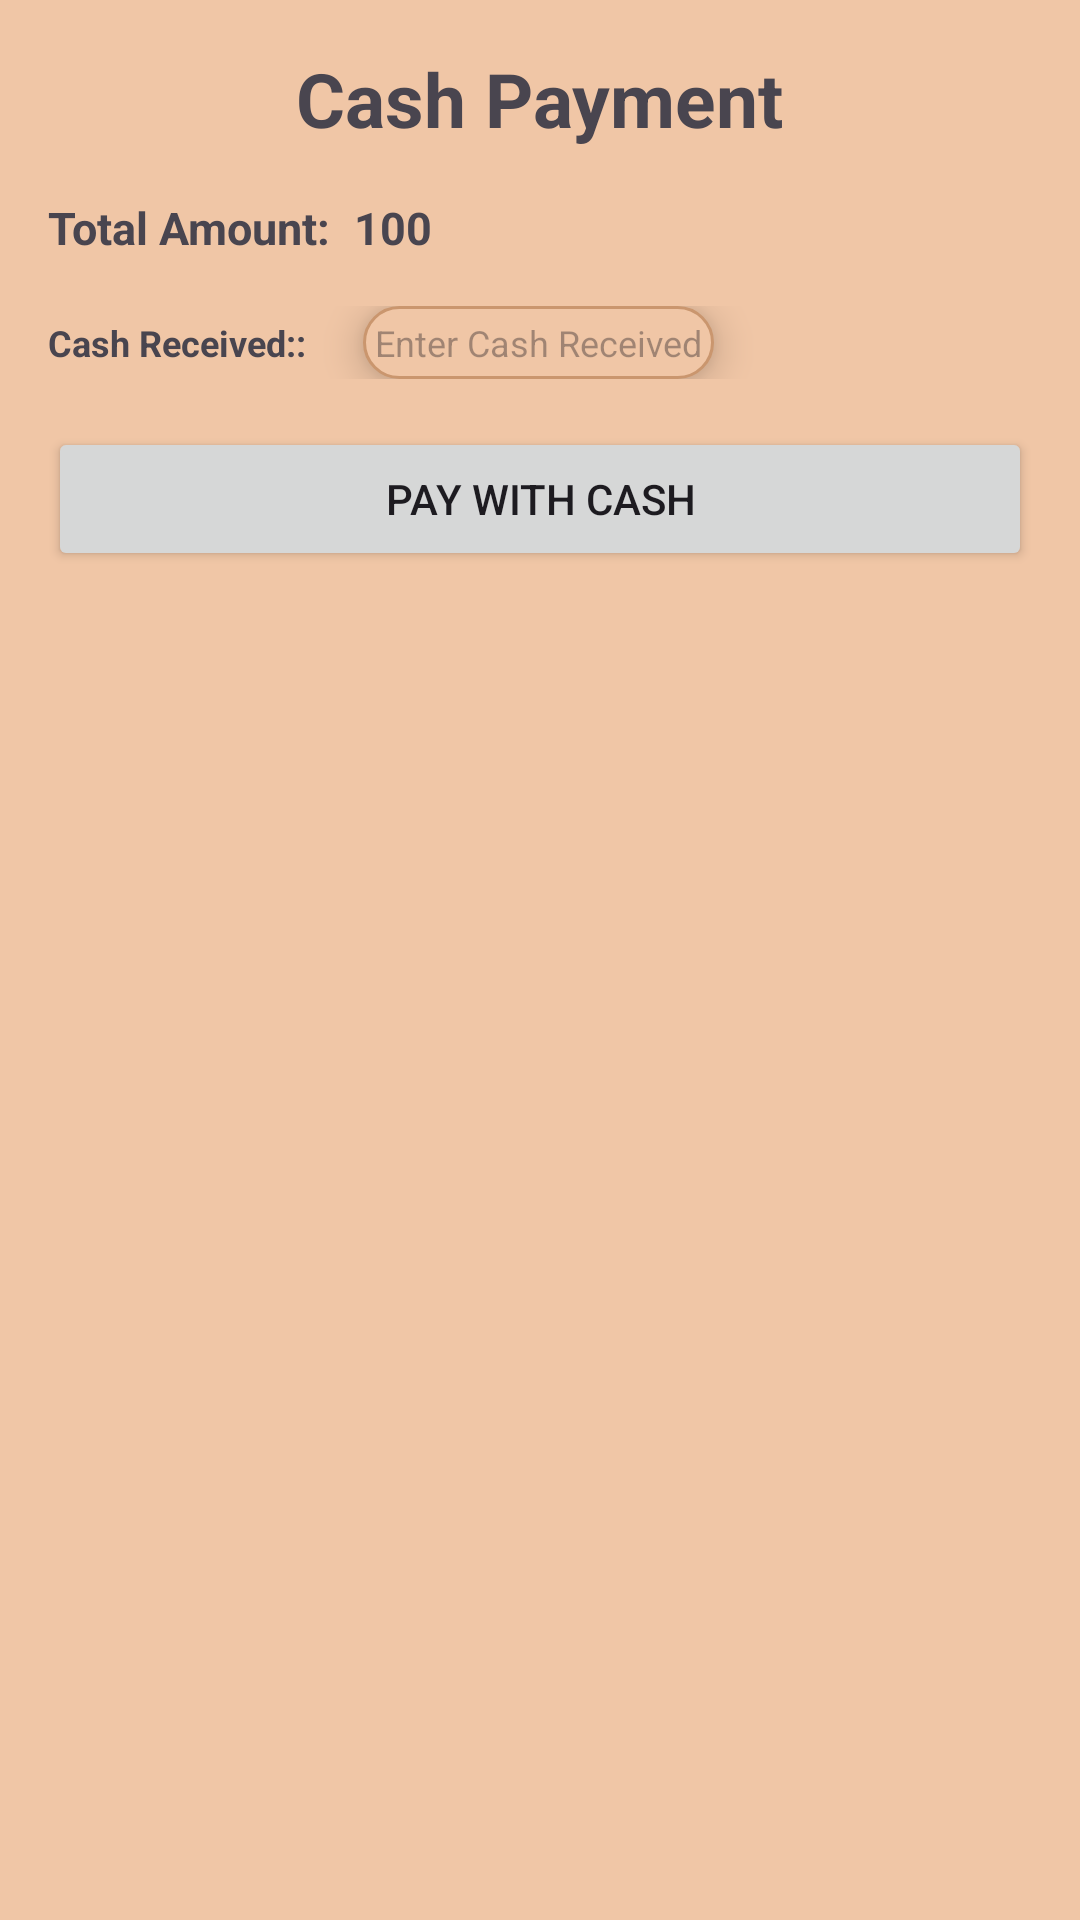

Here is an Android app screen rendered from its layout file. Give the layout XML and the strings, colors and styles it references.
<!-- AndroidManifest.xml: application theme Theme.POSheesh -->
<!-- res/layout/dialog_paywithcash.xml -->
<LinearLayout xmlns:android="http://schemas.android.com/apk/res/android"
    android:layout_width="wrap_content"
    android:layout_height="wrap_content"
    android:orientation="vertical"
    android:padding="16dp"
    android:background="@color/default_background">

    
    <TextView
        android:layout_width="wrap_content"
        android:layout_height="wrap_content"
        android:text="Cash Payment"
        android:textSize="25sp"
        android:textStyle="bold"
        android:layout_gravity="center_horizontal"
        android:layout_marginBottom="16dp"/>
    <LinearLayout
        android:layout_width="wrap_content"
        android:layout_height="wrap_content"
        android:orientation="horizontal">
        <TextView
            android:layout_width="wrap_content"
            android:layout_height="wrap_content"
            android:text="Total Amount: "
            android:textSize="15sp"
            android:textStyle="bold"
            android:layout_gravity="center_horizontal"/>

        <TextView
            android:id="@+id/totalPrice"
            android:layout_width="wrap_content"
            android:layout_height="wrap_content"
            android:text="100"
            android:textSize="15sp"
            android:textStyle="bold"
            android:layout_marginStart="4dp"
            android:layout_gravity="center_horizontal"
            android:layout_marginBottom="16dp"/>
    </LinearLayout>

    <LinearLayout
        android:layout_width="wrap_content"
        android:layout_height="wrap_content"
        android:orientation="horizontal">
        <TextView
            android:layout_width="wrap_content"
            android:layout_height="wrap_content"
            android:text="Cash Received:: "
            android:textSize="12sp"
            android:textStyle="bold"
            android:layout_gravity="center_vertical"/>
        <EditText
            android:id="@+id/editTextCustomerName"
            android:layout_width="wrap_content"
            android:layout_height="wrap_content"
            android:layout_marginLeft="16dp"
            android:layout_marginRight="16dp"
            android:textSize="12sp"
            android:padding="4dp"
            android:elevation="8dp"
            android:background="@drawable/itemlist_background"
            android:hint="Enter Cash Received"/>
    </LinearLayout>
    <Button
        android:id="@+id/btnPayWithCash"
        android:layout_width="match_parent"
        android:layout_marginTop="16dp"
        android:layout_height="wrap_content"
        android:text="Pay with Cash"/>
</LinearLayout>
<!-- resources referenced by this layout -->
<resources>
  <color name="default_background">#F0C6A6</color>
  <!-- drawable itemlist_background (drawable) -->
  <shape xmlns:android="http://schemas.android.com/apk/res/android"
      android:shape="rectangle">
      <solid android:color="@color/default_background"/> 
      <corners android:radius="20dp"/> 
      <stroke
          android:width="1dp"
          android:color="#CA966E"/> 
      <padding android:left="1dp" android:top="1dp" android:right="1dp" android:bottom="1dp" />
  </shape>
  <style name="Theme.POSheesh" parent="Theme.MaterialComponents.DayNight.DarkActionBar">
          
          <item name="colorPrimary">@color/default_foreground</item>
          <item name="colorPrimaryVariant">@color/default_background</item>
          <item name="colorOnPrimary">@color/black</item>
          
          <item name="colorSecondary">@color/secondary_background</item>
          <item name="colorSecondaryVariant">@color/secondary_foreground</item>
          <item name="colorOnSecondary">@color/black</item>
          
          <item name="android:statusBarColor">@color/default_foreground</item>
          
      </style>
  <color name="default_foreground">#A66C40</color>
  <color name="black">#FF000000</color>
  <color name="secondary_background">#D2AE93</color>
  <color name="secondary_foreground">#CBDCDA</color>
</resources>
